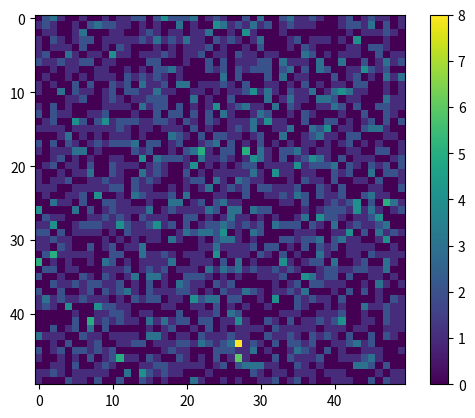

This figure's Python source:
'''
Simulating data to test my code 
'''
#Importing Packages
import numpy as np
import random
import matplotlib.pyplot as plt
#============================================================
#Helper Function
def brownianChange(xPrev,yPrev):
    '''
    Updates the x,y coordiantes of a given point
    Params:
    -------
    xPrev = previous x coordinate
    yPrev = previous y coordinnte
    Returns:
    --------
    xNew = new x coordinate
    yNew = new y coordinate
    '''
    xStep = np.random.normal(0.0,1.0)
    yStep = np.random.normal(0.0,1.0)
    return xPrev+xStep, yPrev+yStep

def probMover(xCoords,yCoords, xCur,yCur):
    '''
    Params:
    -------
    xCoords = max x value
    yCoords = max y value
    xCur = current x value
    yCur = current y value
    '''
    def move(xCur,yCur):
        if np.random.rand() < .5:
            xCur = xCur - 1
        else:
            xCur = xCur + 1
        if np.random.rand() <.5:
            yCur = yCur -1
        else:
            yCur = yCur + 1
        #Now check if they're valid moves
        if yCur < 0:
            yCur = yCur +1
        if yCur >= yCoords:
            yCur = yCur -1
        if xCur <0:
            xCur = xCur +1
        if xCur >= xCoords:
            xCur = xCur - 1
        return xCur,yCur
    #Center 
    xCenter = xCoords/2.0
    yCenter = yCoords/2.0
    #Normalize so all values are bettween 0 and 1
    normalizer = np.sqrt(xCenter**2 + yCenter**2)
    distance = np.sqrt((xCur-xCenter)**2 +(yCur-yCenter)**2)
    probabilityThreshold = distance/normalizer
    #Now lets try and move something
    
    if np.random.rand() < probabilityThreshold:
        xCur,yCur = move(xCur,yCur)
    if np.random.rand() < 0.3:
        xCur,yCur = move(xCur,yCur)
    
    return xCur,yCur

def metropolisHasting(Func, currentPosition, candidatePosition):
    '''
    A walker initalzied with the metropolis hastings algorithm
    Params:
    -------
    Func: function of acceptance 
    currentPosition: array of where the walker is, must be passable to our function
    candidatePosition: array of where the walker might want to go, must be passable to our function
    Returns:
    --------
    '''
    print(Func(currentPosition))

#metropolisHasting(,[1,2],4)

#=============================================================
#Trying out my walker
'''
plt.ion()   #Turns interactive mode on
initX = 0
initY = 0
for i in range(50):
    plt.plot(initX,initY,'.')
    plt.xlim(-20,20)    #Xlim and yLim make it so the window doensn't move
    plt.ylim(-20,20)
    initX,initY = brownianChange(initX,initY)
    plt.draw()
    plt.pause(0.0001)
    plt.clf()    
'''
#Okay now for something a little more daunting


#Code
#Making the grid
xCoords = 50
yCoords = 50
#XCoordxYcoord array of zeros
grid = []
for i in range(xCoords):
    grid.append(np.zeros(yCoords))

#Now we want to initalize it with a random int from 0-2
print(grid[0][2])
for i in range(xCoords):
    for j in range(yCoords):
        grid[i][j] = random.randint(0,2)
#Now plot our initial grid
plt.ion()
runs = 20
for t in range(runs):
    for i in range(xCoords):
        for j in range(yCoords):
            for k in range(int(grid[i][j])):
                newI,newJ = probMover(xCoords,yCoords,i,j)
                if newI == i and newJ == j:
                    continue
                else:
                    grid[i][j] = grid[i][j] - 1
                    grid[newI][newJ] += 1
    if t%50 == 0:

        plt.imshow(grid,vmax = 20)
        plt.colorbar()
        plt.draw()
        plt.pause(0.01)
        plt.clf()
   

    
plt.ioff()
plt.imshow(grid)
plt.colorbar()
plt.show()



